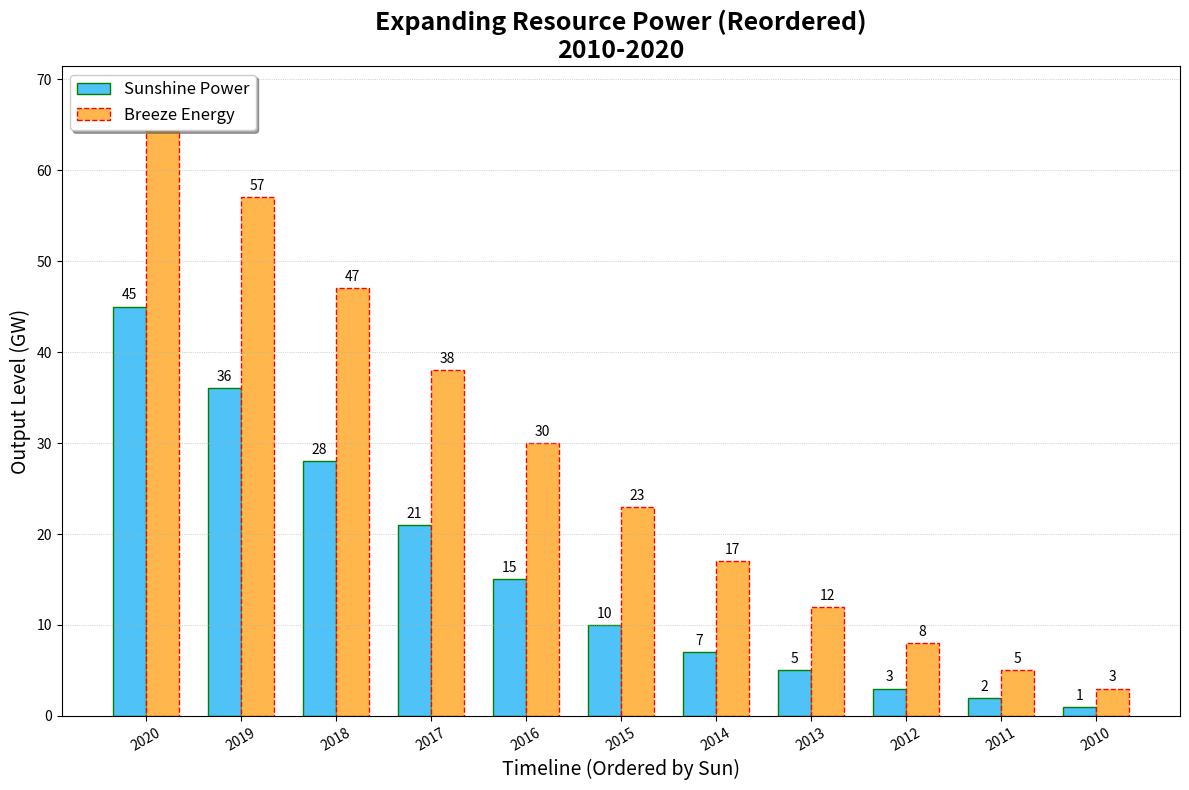

Python code for this plot:
import matplotlib.pyplot as plt
import numpy as np

years = np.arange(2010, 2021)
solar_capacity = [1, 2, 3, 5, 7, 10, 15, 21, 28, 36, 45]
wind_capacity = [3, 5, 8, 12, 17, 23, 30, 38, 47, 57, 68]
colors = ['#4FC3F7', '#FFB74D']  # Shuffled colors for each data group

sorted_indices = np.argsort(solar_capacity)[::-1]
solar_capacity_sorted = np.array(solar_capacity)[sorted_indices]
wind_capacity_sorted = np.array(wind_capacity)[sorted_indices]
years_sorted = years[sorted_indices]

fig, ax = plt.subplots(figsize=(12, 8))

bar_width = 0.35
indices = np.arange(len(years))

bars1 = ax.bar(indices - bar_width/2, solar_capacity_sorted, bar_width, color=colors[0], edgecolor='green', linestyle='-', label='Sunshine Power')
bars2 = ax.bar(indices + bar_width/2, wind_capacity_sorted, bar_width, color=colors[1], edgecolor='red', linestyle='--', label='Breeze Energy')

ax.set_title('Expanding Resource Power (Reordered)\n2010-2020', fontsize=18, fontweight='bold')
ax.set_xlabel('Timeline (Ordered by Sun)', fontsize=14, fontstyle='italic')
ax.set_ylabel('Output Level (GW)', fontsize=14, fontstyle='italic')
ax.set_xticks(indices)
ax.set_xticklabels(years_sorted, rotation=30, fontsize=10)
ax.legend(loc='upper left', fontsize=12, shadow=True)

def add_labels(bars):
    for bar in bars:
        height = bar.get_height()
        ax.annotate('{}'.format(height),
                    xy=(bar.get_x() + bar.get_width() / 2, height),
                    xytext=(0, 3), 
                    textcoords="offset points",
                    ha='center', va='bottom')

add_labels(bars1)
add_labels(bars2)

plt.grid(True, linestyle=':', linewidth=0.5, axis='y')
plt.tight_layout()
plt.show()
